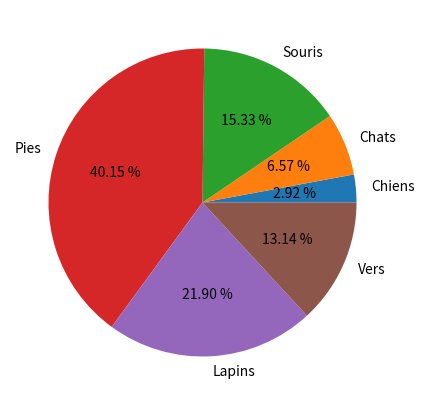

Source code (Python):
import matplotlib.pyplot as plt
from random import randint

x = [4,9,21,55,30,18]
plt.figure(figsize=(5,5))
L = ['Chiens','Chats','Souris','Pies','Lapins','Vers']
plt.pie(x,labels=L,autopct='%.2f %%')
plt.show()
